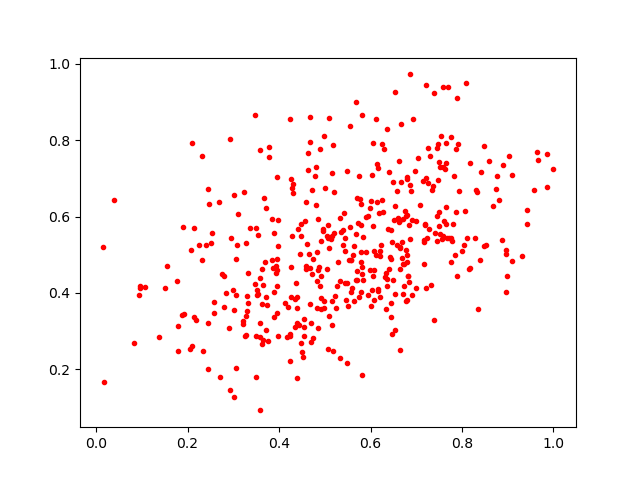

Data behind this chart, as committed beside it:
0.65898603, 0.52644515
0.7657, 0.5799
0.3332, 0.3732
0.8879, 0.5388
0.749, 0.7444
0.1916, 0.345
0.5758, 0.3887
0.6697, 0.5332
0.4586, 0.4628
0.3491, 0.2873
0.7579, 0.9387
0.215, 0.3378
0.6014, 0.3661
0.6692, 0.4904
0.5698, 0.4328
0.4912, 0.5356
0.2908, 0.3077
0.2944, 0.5437
0.4315, 0.6629
0.3307, 0.3931
0.859, 0.7458
0.351, 0.3949
0.4661, 0.5026
0.6118, 0.4991
0.4911, 0.4443
0.08312, 0.2687
0.8906, 0.735
0.3962, 0.4888
0.4287, 0.5486
0.5787, 0.4015
0.6173, 0.7262
0.3262, 0.2882
0.0169, 0.1672
0.8328, 0.6634
0.565, 0.5226
0.5064, 0.5448
0.5092, 0.517
0.5807, 0.4508
0.7004, 0.4128
0.5186, 0.2492
0.5247, 0.361
0.5363, 0.5587
0.2478, 0.6337
0.7185, 0.5808
0.4479, 0.5807
0.7045, 0.7548
0.5935, 0.6006
0.3722, 0.6214
0.2081, 0.5117
0.5165, 0.5492
0.6635, 0.5191
0.6297, 0.7775
0.253, 0.556
0.5391, 0.5247
0.6523, 0.5917
0.3845, 0.4857
0.8034, 0.5256
0.5221, 0.3931
0.4889, 0.7768
0.5993, 0.6218
0.3652, 0.2757
... 387 more rows
